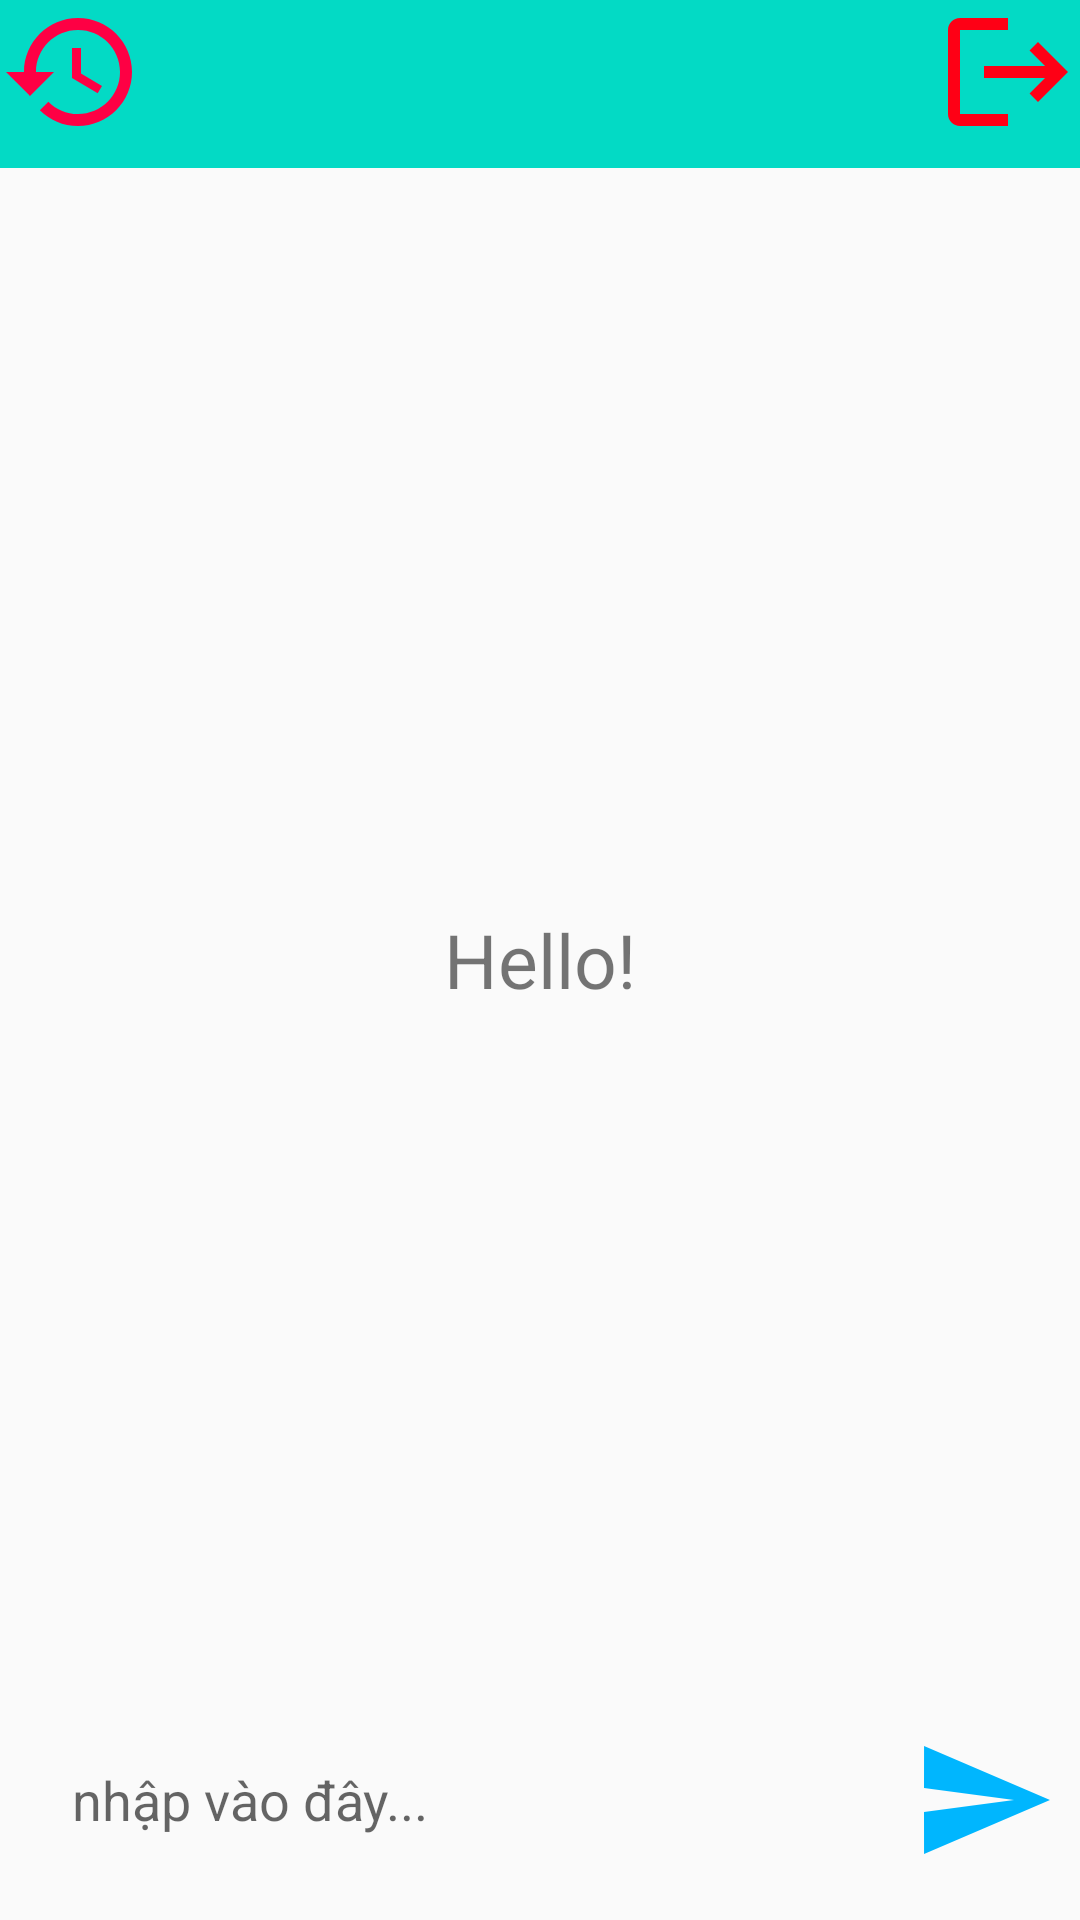

Layout XML and referenced resources for this Android screen:
<!-- AndroidManifest.xml: application theme Theme.AppCompat.DayNight.NoActionBar -->
<!-- res/layout/activity_main.xml -->
<?xml version="1.0" encoding="utf-8"?>
<RelativeLayout xmlns:android="http://schemas.android.com/apk/res/android"
    xmlns:app="http://schemas.android.com/apk/res-auto"
    xmlns:tools="http://schemas.android.com/tools"
    android:layout_width="match_parent"
    android:layout_height="match_parent"
    tools:context=".MainActivity">
    <RelativeLayout
        android:background="@color/teal_200"
        android:id="@+id/rlt_title"
        android:layout_width="match_parent"
        android:layout_height="?actionBarSize">

        <ImageView
            android:id="@+id/img_History"
            android:layout_width="wrap_content"
            android:layout_height="wrap_content"
            android:src="@drawable/ic_baseline_history_24" />
        <ImageView
            android:layout_alignParentEnd="true"
            android:src="@drawable/ic_baseline_logout_24"
            android:id="@+id/img_logout"
            android:layout_width="wrap_content"
            android:layout_height="wrap_content"/>
    </RelativeLayout>
    <androidx.recyclerview.widget.RecyclerView
        android:layout_below="@id/rlt_title"
        android:id="@+id/recycler_view"
        android:layout_width="match_parent"
        android:layout_height="match_parent"
        android:layout_above="@+id/bottom_layout"/>

    <TextView
        android:id="@+id/welcome_Text"
        android:layout_width="wrap_content"
        android:layout_height="wrap_content"
        android:layout_centerInParent="true"
        android:gravity="center"
        android:text="Hello!"
        android:textSize="25sp" />
    <RelativeLayout
        android:padding="8dp"
        android:id="@+id/bottom_layout"
        android:layout_alignParentBottom="true"
        android:layout_width="match_parent"
        android:layout_height="80dp">
        <EditText
            android:layout_toLeftOf="@id/send_btn"
            android:background="@drawable/backround_textmessage"
            android:hint="nhập vào đây..."
            android:layout_centerInParent="true"
            android:id="@+id/message_edit_text"
            android:layout_width="match_parent"
            android:layout_height="wrap_content"
            android:padding="16dp"/>
        <ImageView
            android:background="?attr/selectableItemBackgroundBorderless"
            android:src="@drawable/ic_baseline_send_24"
            android:layout_marginStart="10dp"
            android:layout_centerInParent="true"
            android:layout_alignParentEnd="true"
            android:id="@+id/send_btn"
            android:layout_width="48dp"
            android:layout_height="48dp"/>

    </RelativeLayout>

</RelativeLayout>
<!-- resources referenced by this layout -->
<resources>
  <!-- drawable ic_baseline_history_24 (drawable) -->
  <vector android:height="48dp" android:tint="#FE0044"
      android:viewportHeight="24" android:viewportWidth="24"
      android:width="48dp" xmlns:android="http://schemas.android.com/apk/res/android">
      <path android:fillColor="@android:color/white" android:pathData="M13,3c-4.97,0 -9,4.03 -9,9L1,12l3.89,3.89 0.07,0.14L9,12L6,12c0,-3.87 3.13,-7 7,-7s7,3.13 7,7 -3.13,7 -7,7c-1.93,0 -3.68,-0.79 -4.94,-2.06l-1.42,1.42C8.27,19.99 10.51,21 13,21c4.97,0 9,-4.03 9,-9s-4.03,-9 -9,-9zM12,8v5l4.28,2.54 0.72,-1.21 -3.5,-2.08L13.5,8L12,8z"/>
  </vector>
  <!-- drawable ic_baseline_logout_24 (drawable) -->
  <vector android:autoMirrored="true" android:height="48dp"
      android:tint="#FE0015" android:viewportHeight="24"
      android:viewportWidth="24" android:width="48dp" xmlns:android="http://schemas.android.com/apk/res/android">
      <path android:fillColor="@android:color/white" android:pathData="M17,7l-1.41,1.41L18.17,11H8v2h10.17l-2.58,2.58L17,17l5,-5zM4,5h8V3H4c-1.1,0 -2,0.9 -2,2v14c0,1.1 0.9,2 2,2h8v-2H4V5z"/>
  </vector>
  <!-- drawable ic_baseline_send_24 (drawable) -->
  <vector android:autoMirrored="true" android:height="48dp"
      android:tint="#00B6FE" android:viewportHeight="24"
      android:viewportWidth="24" android:width="48dp" xmlns:android="http://schemas.android.com/apk/res/android">
      <path android:fillColor="@android:color/white" android:pathData="M2.01,21L23,12 2.01,3 2,10l15,2 -15,2z"/>
  </vector>
  <!-- not gathered from this repository: default colours our renderer supplied (Android Studio template values) -->
  <color name="teal_200">#FF03DAC5</color>
</resources>
